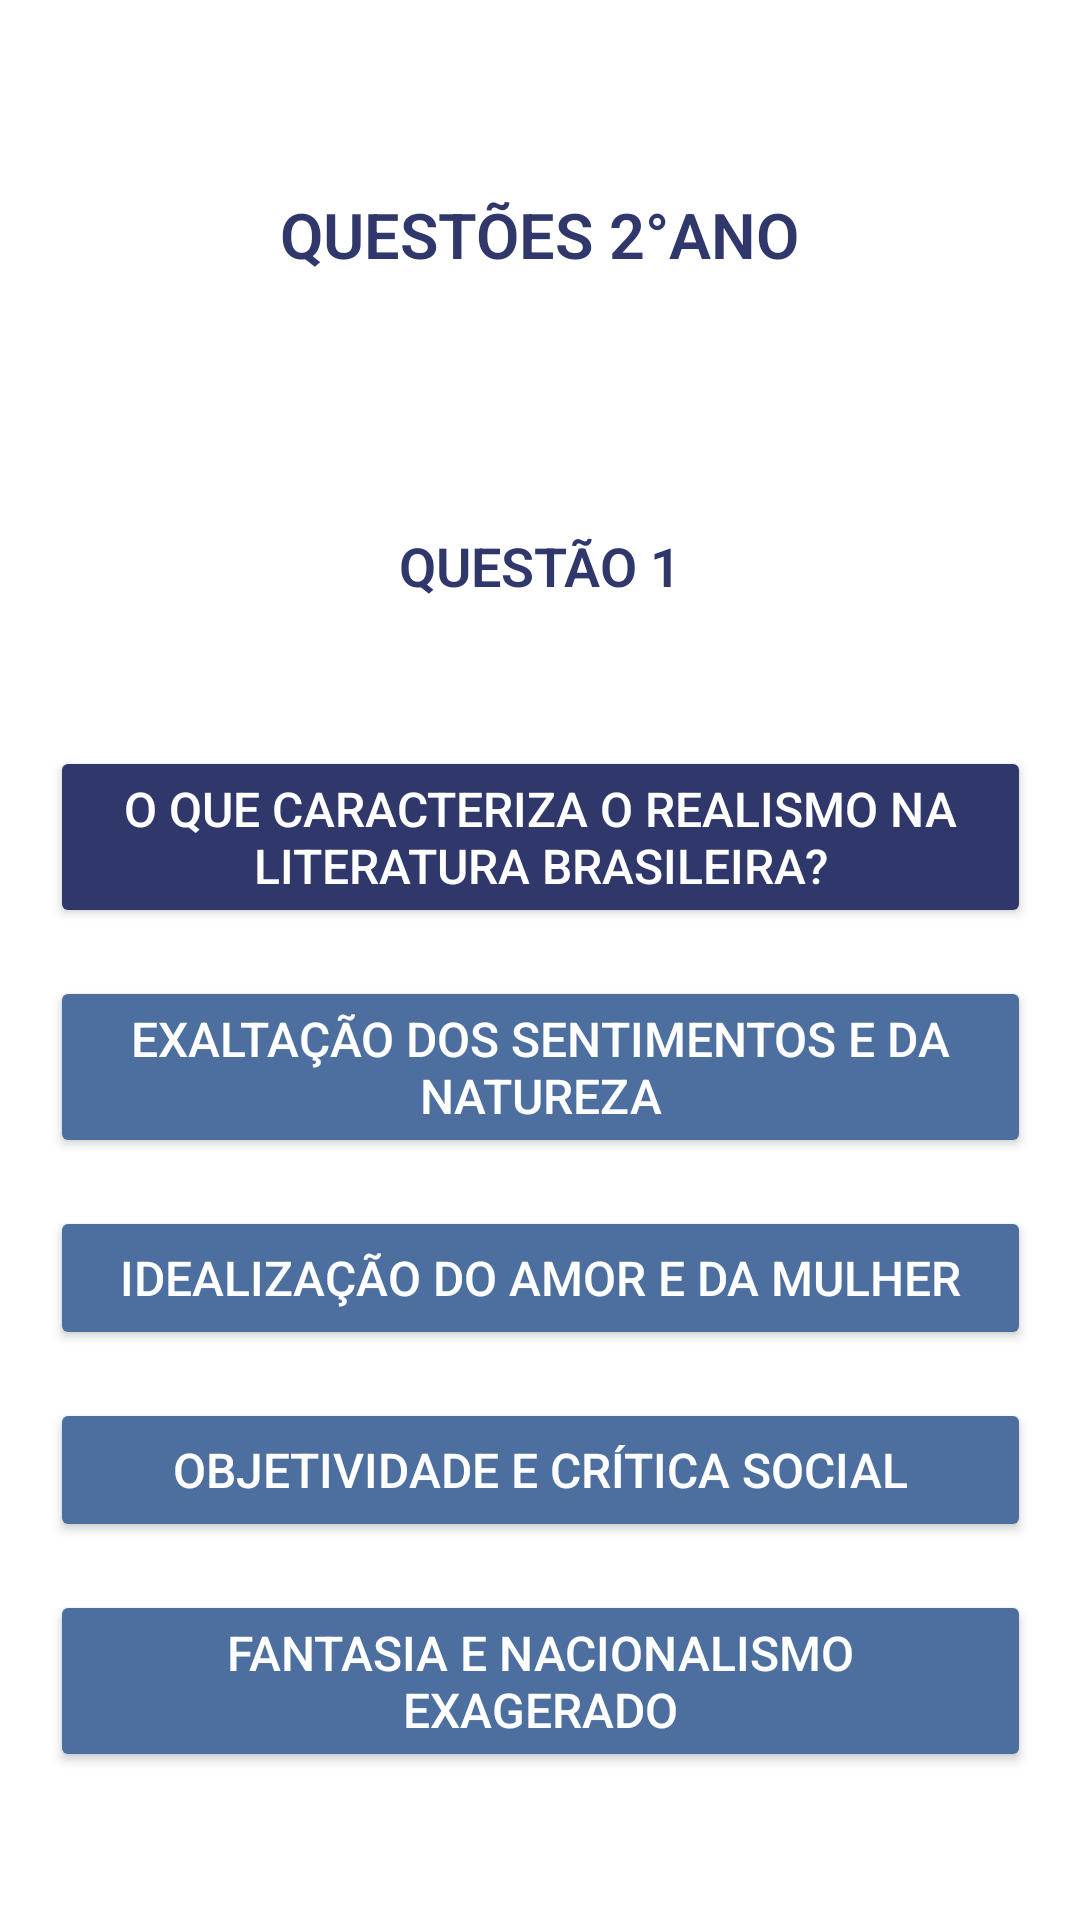

Here is an Android app screen rendered from its layout file. Give the layout XML and the strings, colors and styles it references.
<!-- AndroidManifest.xml: application theme Theme.Material3.DayNight.NoActionBar -->
<!-- res/layout/segunda_serie_questao001.xml -->
<?xml version="1.0" encoding="utf-8"?>
<androidx.constraintlayout.widget.ConstraintLayout xmlns:android="http://schemas.android.com/apk/res/android"
    xmlns:app="http://schemas.android.com/apk/res-auto"
    xmlns:tools="http://schemas.android.com/tools"
    android:id="@+id/main"
    android:layout_width="match_parent"
    android:layout_height="match_parent"
    android:background="@android:color/white"
    tools:context=".Questoes2AnoActivitys.SegundaSerieQuestao001Activity">

    <TextView
        android:id="@+id/texto_serie"
        android:layout_width="wrap_content"
        android:layout_height="wrap_content"
        android:layout_marginTop="64dp"
        android:fontFamily="sans-serif-light"
        android:text="QUESTÕES 2°ANO"
        android:textColor="#2F376B"
        android:textSize="21dp"
        android:textStyle="bold"
        app:layout_constraintEnd_toEndOf="parent"
        app:layout_constraintHorizontal_bias="0.5"
        app:layout_constraintStart_toStartOf="parent"
        app:layout_constraintTop_toTopOf="parent" />

    <TextView
        android:id="@+id/questao1"
        android:layout_width="wrap_content"
        android:layout_height="wrap_content"
        android:layout_marginTop="84dp"
        android:fontFamily="sans-serif-light"
        android:text="QUESTÃO 1"
        android:textColor="#2F376B"
        android:textSize="18dp"
        android:textStyle="bold"
        app:layout_constraintEnd_toEndOf="parent"
        app:layout_constraintHorizontal_bias="0.5"
        app:layout_constraintStart_toStartOf="parent"
        app:layout_constraintTop_toBottomOf="@+id/texto_serie" />

    <Button
        android:id="@+id/pergunta1"
        android:layout_width="327sp"
        android:layout_height="wrap_content"
        android:layout_marginTop="48dp"
        android:backgroundTint="#2F376B"
        android:text="O que caracteriza o Realismo na literatura brasileira?"
        android:textColor="@android:color/white"
        android:textSize="16sp"
        app:layout_constraintEnd_toEndOf="parent"
        app:layout_constraintHorizontal_bias="0.5"
        app:layout_constraintStart_toStartOf="parent"
        app:layout_constraintTop_toBottomOf="@+id/questao1" />

    <Button
        android:id="@+id/alt1"
        android:layout_width="327sp"
        android:layout_height="wrap_content"
        android:layout_marginTop="16dp"
        android:backgroundTint="#4d6f9f"
        android:text="Exaltação dos sentimentos e da natureza"
        android:textColor="@android:color/white"
        android:textSize="16sp"
        app:layout_constraintEnd_toEndOf="parent"
        app:layout_constraintHorizontal_bias="0.5"
        app:layout_constraintStart_toStartOf="parent"
        app:layout_constraintTop_toBottomOf="@+id/pergunta1" />

    <Button
        android:id="@+id/alt2"
        android:layout_width="327sp"
        android:layout_height="wrap_content"
        android:layout_marginTop="16dp"
        android:backgroundTint="#4d6f9f"
        android:text="Idealização do amor e da mulher"
        android:textColor="@android:color/white"
        android:textSize="16sp"
        app:layout_constraintEnd_toEndOf="parent"
        app:layout_constraintHorizontal_bias="0.5"
        app:layout_constraintStart_toStartOf="parent"
        app:layout_constraintTop_toBottomOf="@+id/alt1" />

    <Button
        android:id="@+id/alt3"
        android:layout_width="327sp"
        android:layout_height="wrap_content"
        android:layout_marginTop="16dp"
        android:backgroundTint="#4d6f9f"
        android:text="Objetividade e crítica social"
        android:textColor="@android:color/white"
        android:textSize="16sp"
        app:layout_constraintEnd_toEndOf="parent"
        app:layout_constraintHorizontal_bias="0.5"
        app:layout_constraintStart_toStartOf="parent"
        app:layout_constraintTop_toBottomOf="@+id/alt2" />

    <Button
        android:id="@+id/alt4"
        android:layout_width="327sp"
        android:layout_height="wrap_content"
        android:layout_marginTop="16dp"
        android:backgroundTint="#4d6f9f"
        android:text="Fantasia e nacionalismo exagerado"
        android:textColor="@android:color/white"
        android:textSize="16sp"
        app:layout_constraintEnd_toEndOf="parent"
        app:layout_constraintHorizontal_bias="0.5"
        app:layout_constraintStart_toStartOf="parent"
        app:layout_constraintTop_toBottomOf="@+id/alt3" />

</androidx.constraintlayout.widget.ConstraintLayout>
<!-- resources referenced by this layout -->
<resources>

</resources>
